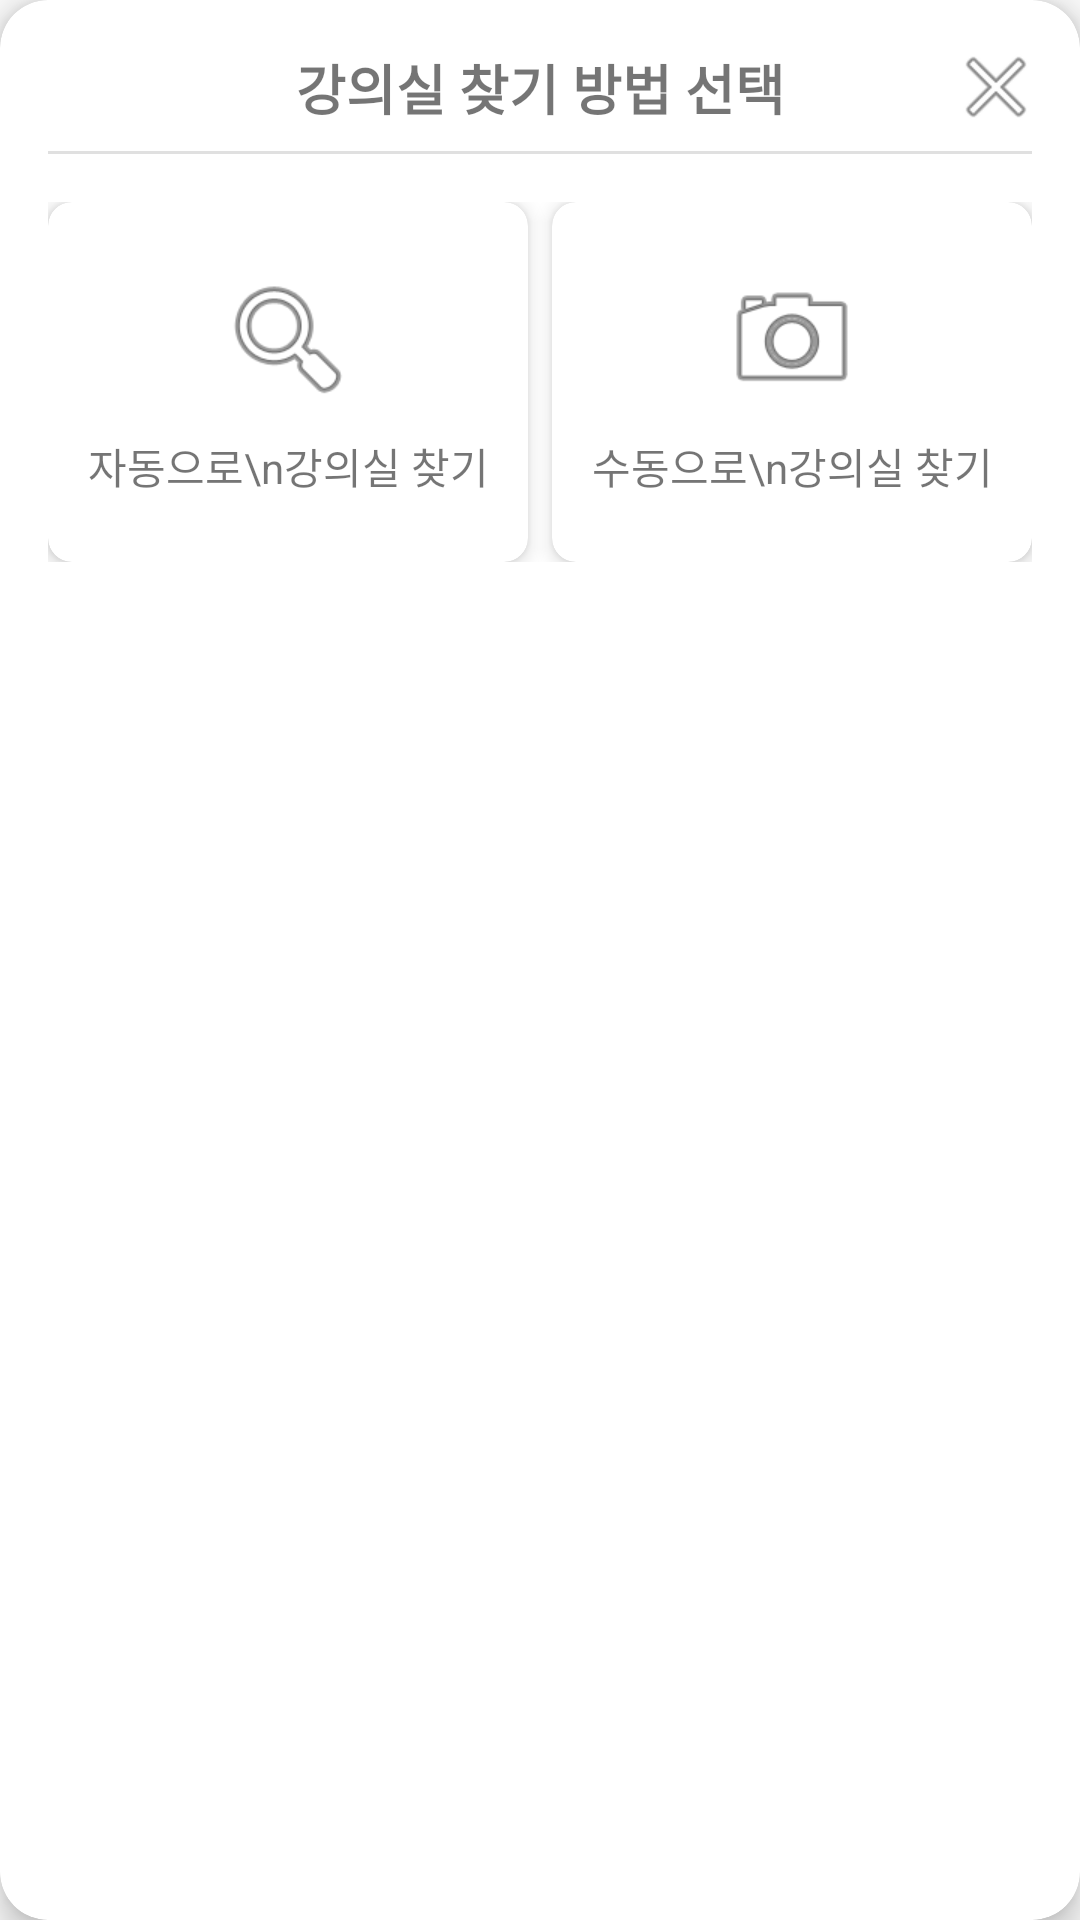

Here is an Android app screen rendered from its layout file. Give the layout XML and the strings, colors and styles it references.
<!-- AndroidManifest.xml: application theme AppTheme -->
<!-- res/layout/dialog_room_finder.xml -->
<?xml version="1.0" encoding="utf-8"?>
<androidx.cardview.widget.CardView xmlns:android="http://schemas.android.com/apk/res/android"
    xmlns:app="http://schemas.android.com/apk/res-auto"
    android:layout_width="match_parent"
    android:layout_height="wrap_content"
    app:cardCornerRadius="16dp"
    app:cardElevation="6dp"
    app:cardBackgroundColor="#FFFFFF"
    android:layout_margin="16dp">

    <LinearLayout
        android:layout_width="match_parent"
        android:layout_height="wrap_content"
        android:orientation="vertical"
        android:padding="16dp">

        <RelativeLayout
            android:layout_width="match_parent"
            android:layout_height="wrap_content"
            android:layout_marginBottom="8dp">

            <TextView
                android:layout_width="match_parent"
                android:layout_height="wrap_content"
                android:text="강의실 찾기 방법 선택"
                android:textSize="18sp"
                android:textStyle="bold"
                android:textAlignment="center"
                android:layout_centerVertical="true"/>

            <ImageButton
                android:id="@+id/closeDialogButton"
                android:layout_width="24dp"
                android:layout_height="24dp"
                android:layout_alignParentEnd="true"
                android:layout_centerVertical="true"
                android:background="?attr/selectableItemBackgroundBorderless"
                android:src="@android:drawable/ic_menu_close_clear_cancel"
                android:contentDescription="닫기"/>
        </RelativeLayout>

        <View
            android:layout_width="match_parent"
            android:layout_height="1dp"
            android:background="#E0E0E0"
            android:layout_marginBottom="16dp"/>

        <LinearLayout
            android:layout_width="match_parent"
            android:layout_height="wrap_content"
            android:orientation="horizontal"
            android:layout_marginBottom="8dp"
            android:weightSum="2">

            <androidx.cardview.widget.CardView
                android:id="@+id/autoFindCardView"
                android:layout_width="0dp"
                android:layout_height="120dp"
                android:layout_weight="1"
                android:layout_marginEnd="4dp"
                app:cardCornerRadius="8dp"
                app:cardElevation="4dp"
                app:cardBackgroundColor="#FFFFFF"
                android:foreground="?attr/selectableItemBackground">

                <LinearLayout
                    android:layout_width="match_parent"
                    android:layout_height="match_parent"
                    android:orientation="vertical"
                    android:gravity="center"
                    android:padding="8dp">

                    <ImageView
                        android:layout_width="48dp"
                        android:layout_height="48dp"
                        android:src="@android:drawable/ic_menu_search"
                        android:layout_marginBottom="8dp"/>

                    <TextView
                        android:layout_width="match_parent"
                        android:layout_height="wrap_content"
                        android:text="자동으로\n강의실 찾기"
                        android:textAlignment="center"
                        android:textSize="14sp"/>
                </LinearLayout>
            </androidx.cardview.widget.CardView>

            <androidx.cardview.widget.CardView
                android:id="@+id/manualFindCardView"
                android:layout_width="0dp"
                android:layout_height="120dp"
                android:layout_weight="1"
                android:layout_marginStart="4dp"
                app:cardCornerRadius="8dp"
                app:cardElevation="4dp"
                app:cardBackgroundColor="#FFFFFF"
                android:foreground="?attr/selectableItemBackground">

                <LinearLayout
                    android:layout_width="match_parent"
                    android:layout_height="match_parent"
                    android:orientation="vertical"
                    android:gravity="center"
                    android:padding="8dp">

                    <ImageView
                        android:layout_width="48dp"
                        android:layout_height="48dp"
                        android:src="@android:drawable/ic_menu_camera"
                        android:layout_marginBottom="8dp"/>

                    <TextView
                        android:layout_width="match_parent"
                        android:layout_height="wrap_content"
                        android:text="수동으로\n강의실 찾기"
                        android:textAlignment="center"
                        android:textSize="14sp"/>
                </LinearLayout>
            </androidx.cardview.widget.CardView>
        </LinearLayout>
    </LinearLayout>
</androidx.cardview.widget.CardView>
<!-- resources referenced by this layout -->
<resources>
  <style name="AppTheme" parent="Theme.AppCompat.Light.DarkActionBar">
          
          <item name="colorPrimary">@color/colorPrimary</item>
          <item name="colorPrimaryDark">@color/colorPrimaryDark</item>
          <item name="colorAccent">@color/colorAccent</item>
          <item name="windowActionBar">false</item>
          <item name="windowNoTitle">true</item>
  
          <item name="android:colorControlNormal">@android:color/white</item>
  
      </style>
  <color name="colorPrimary">#3F51B5</color>
  <color name="colorPrimaryDark">#303F9F</color>
  <color name="colorAccent">#FF4081</color>
</resources>
